Run: headless pygame with SDL's dummy video driver; simulated clock (each Clock.tick advances the game by its frame time, no real sleeping); random seed 0; keys injected as events and as key.get_pressed() state; no mouse input.
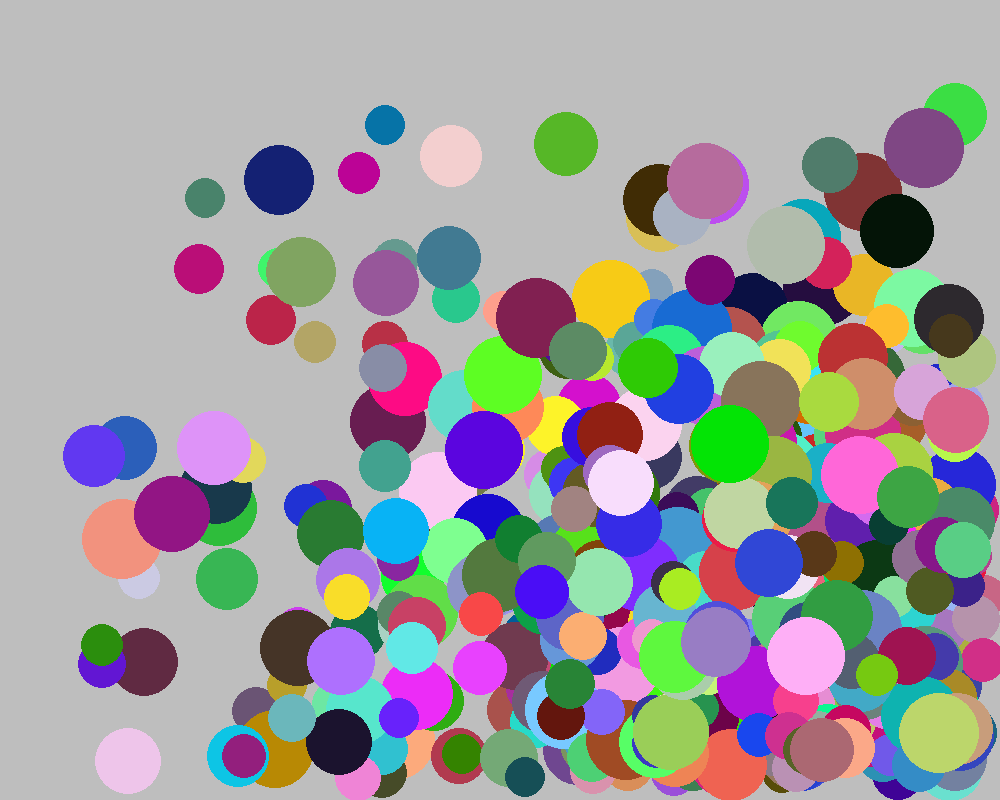
Frame 1 of 4 · flips 1–60 · no input
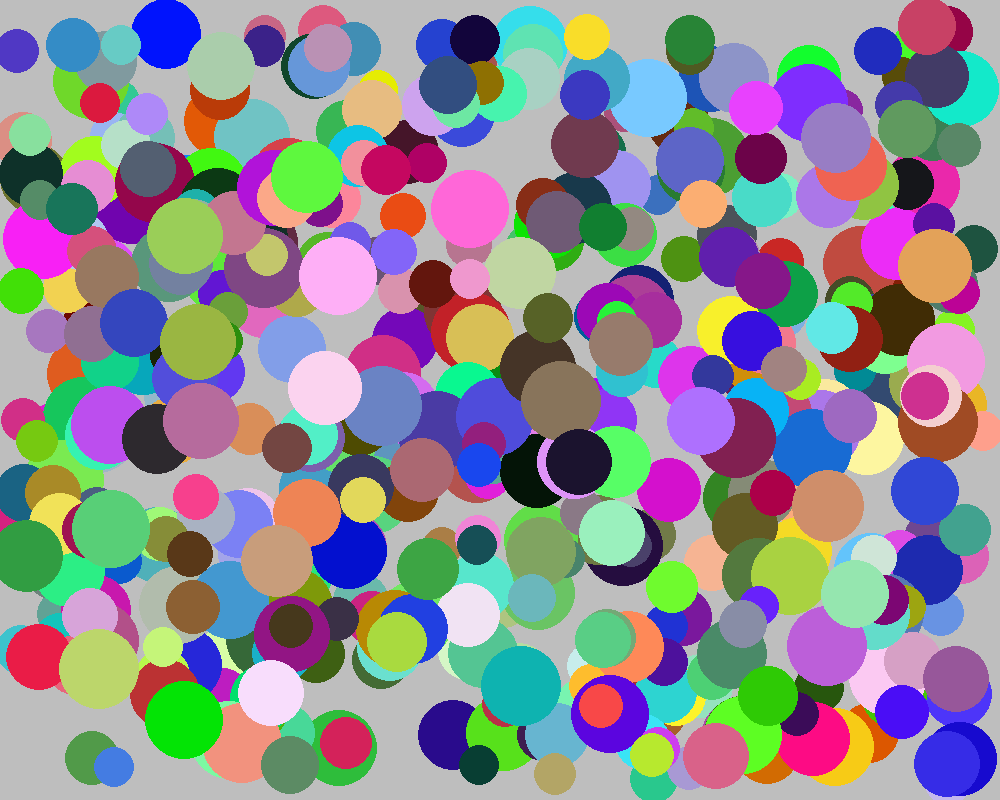
Frame 2 of 4 · flips 61–180 · tapped SPACE, RETURN · held RIGHT (→), D
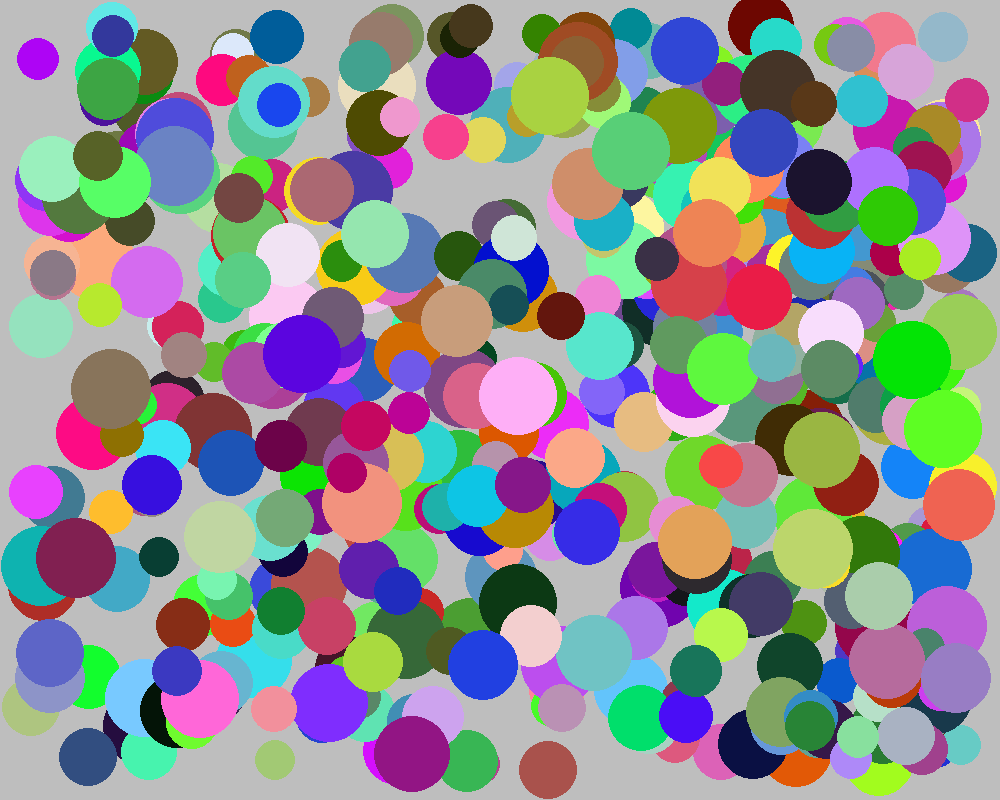
Frame 3 of 4 · flips 181–300 · held DOWN (↓), S
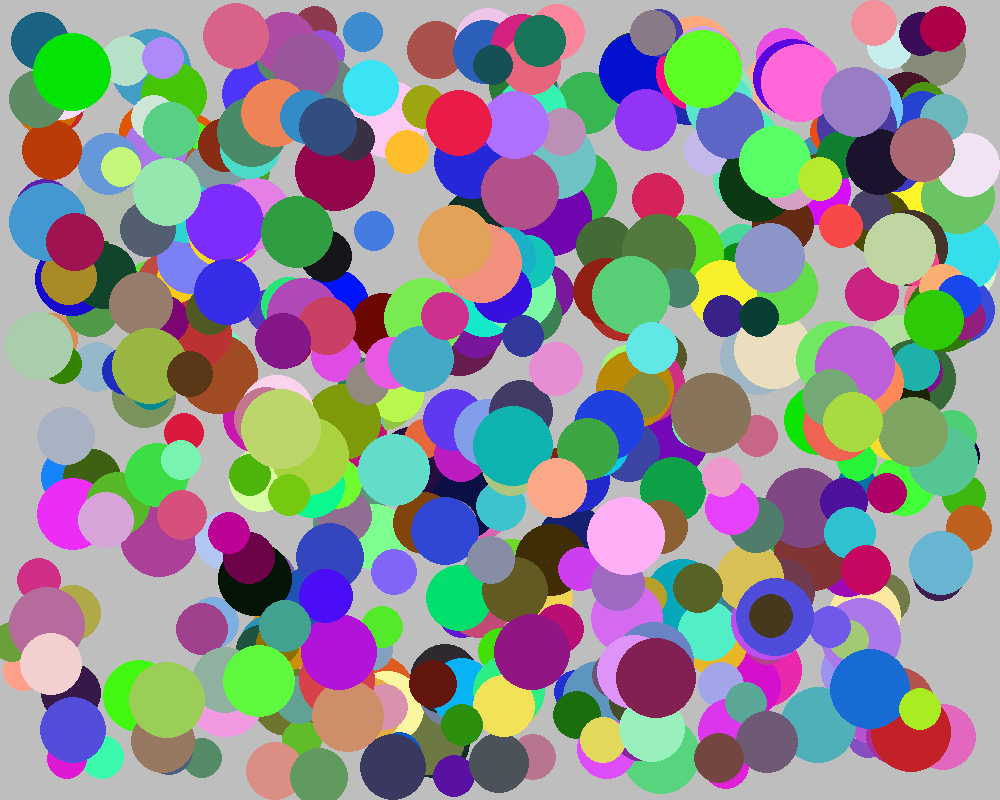
Frame 4 of 4 · flips 301–420 · held LEFT (←), A, UP (↑), W

The pygame program that drew these frames:

import pygame
import sys
import random
import time


# You will implement this module ENTIRELY ON YOUR OWN!
class Ball:
    def __init__(self, screen: pygame.Surface):
        self.radius = random.randint(20, 40)
        self.screen = screen
        self.x = random.randint(self.radius, screen.get_width() - self.radius)
        self.y = random.randint(self.radius, screen.get_height() - self.radius)
        
        self.color = (random.randint(0, 255), random.randint(0, 255),random.randint(0, 255))
        self.speed_x = random.randint (1, 10)
        self.speed_y = random.randint(1, 10)

    def draw(self):
        pygame.draw.circle (self.screen, self.color, (self.x, self.y), self.radius)

    def move(self):
        self.x += self.speed_x
        self.y += self.speed_y

    def bottom(self):
        return self.y > self.screen.get_height() - self.radius
    
    def top(self):
        return self.y < self.radius
    
    def right(self):
        return self.x > self.screen.get_width() - self.radius
    
    def left(self):
        return self.x < self.radius


num_balls = 500

def main():
    pygame.init()
    screen = pygame.display.set_mode((1000, 800))
    pygame.display.set_caption('Bouncing Ball')
    screen.fill(pygame.Color('gray'))
    clock = pygame.time.Clock()

    balls = [Ball(screen) for _ in range(num_balls)]


    while True:
        for event in pygame.event.get():
            if event.type == pygame.QUIT:
                sys.exit()

        clock.tick(60)
        screen.fill(pygame.Color('gray'))

        for ball in balls:
            ball.draw()
            ball.move()


            if ball.top():
                ball.speed_y = -ball.speed_y

            if ball.bottom():
                ball.speed_y = -ball.speed_y

            if ball.left():
                ball.speed_x = -ball.speed_x

            if ball.right(): 
                ball.speed_x = -ball.speed_x
            
        #ball.draw()
        #ball.move()



        pygame.display.update()


main()


# Optional challenges (if you finish and want do play a bit more):
#   After you get 1 ball working make a few balls (ball2, ball3, etc) that start in different places.
#   Make each ball a different color
#   Make the screen 1000 x 800 to allow your balls more space (what needs to change?)
#   Make the speed of each ball randomly chosen (1 to 5)
#   After you get that working try making a list of balls to have 100 balls (use a loop)!
#   Use random colors for each ball
